Run: headless pygame with SDL's dummy video driver; simulated clock (each Clock.tick advances the game by its frame time, no real sleeping); random seed 0; keys injected as events and as key.get_pressed() state; no mouse input.
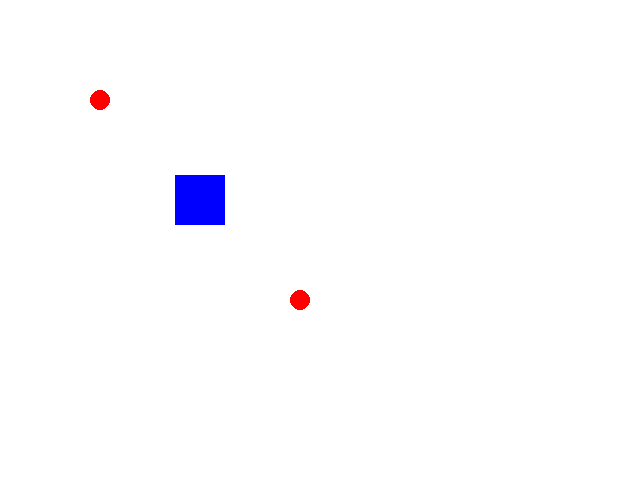
Frame 1 of 4 · flips 1–60 · no input
Frame 2 of 4 · flips 61–180 · tapped SPACE, RETURN · held RIGHT (→), D · screen unchanged from frame 1, image omitted
Frame 3 of 4 · flips 181–300 · held DOWN (↓), S · screen unchanged from frame 2, image omitted
Frame 4 of 4 · flips 301–420 · held LEFT (←), A, UP (↑), W · screen unchanged from frame 3, image omitted

The pygame program that drew these frames:

import pygame
import math

class Ball:
    def __init__(self, location):
        self.location = location

class Cart:
    def __init__(self, location):
        self.location = location

    def move(self, target):
        x1, y1 = self.location
        x2, y2 = target
        distance = math.sqrt((x2 - x1) ** 2 + (y2 - y1) ** 2)
        speed = 3  # Adjust the speed of the cart
        if distance > speed:
            direction = math.atan2(y2 - y1, x2 - x1)
            dx = speed * math.cos(direction)
            dy = speed * math.sin(direction)
            self.location = (x1 + dx, y1 + dy)
        else:
            self.location = target

class PygameGame:
    def __init__(self, screen):
        self.screen = screen
        self.width, self.height = screen.get_size()
        self.balls = [Ball((100, 100)), Ball((200, 200)), Ball((300, 300))]
        self.cart = Cart((self.width/2, self.height/2))

    def update_state(self):
        for ball in self.balls:
            if self.cart.location != ball.location:
                self.cart.move(ball.location)
            else:
                self.balls.remove(ball)
        if not self.balls:
            print('Game over!')

    def render(self):
        self.screen.fill((255, 255, 255))
        for ball in self.balls:
            pygame.draw.circle(self.screen, (255, 0, 0), ball.location, 10)
        pygame.draw.rect(self.screen, (0, 0, 255), (self.cart.location[0]-25, self.cart.location[1]-25, 50, 50))
        pygame.display.flip()

def main():
    # Initialize Pygame
    pygame.init()

    # Set up the Pygame window
    screen = pygame.display.set_mode((640, 480))

    # Initialize the game
    game = PygameGame(screen)

    # Game loop
    running = True
    while running:
        # Handle Pygame events
        for event in pygame.event.get():
            if event.type == pygame.QUIT:
                running = False

        # Update the game state
        game.update_state()

        # Render the game to the Pygame window
        game.render()

    # Clean up Pygame
    pygame.quit()

if __name__ == '__main__':
    main()
